Run: headless pygame with SDL's dummy video driver; simulated clock (each Clock.tick advances the game by its frame time, no real sleeping); random seed 0; keys injected as events and as key.get_pressed() state; no mouse input.
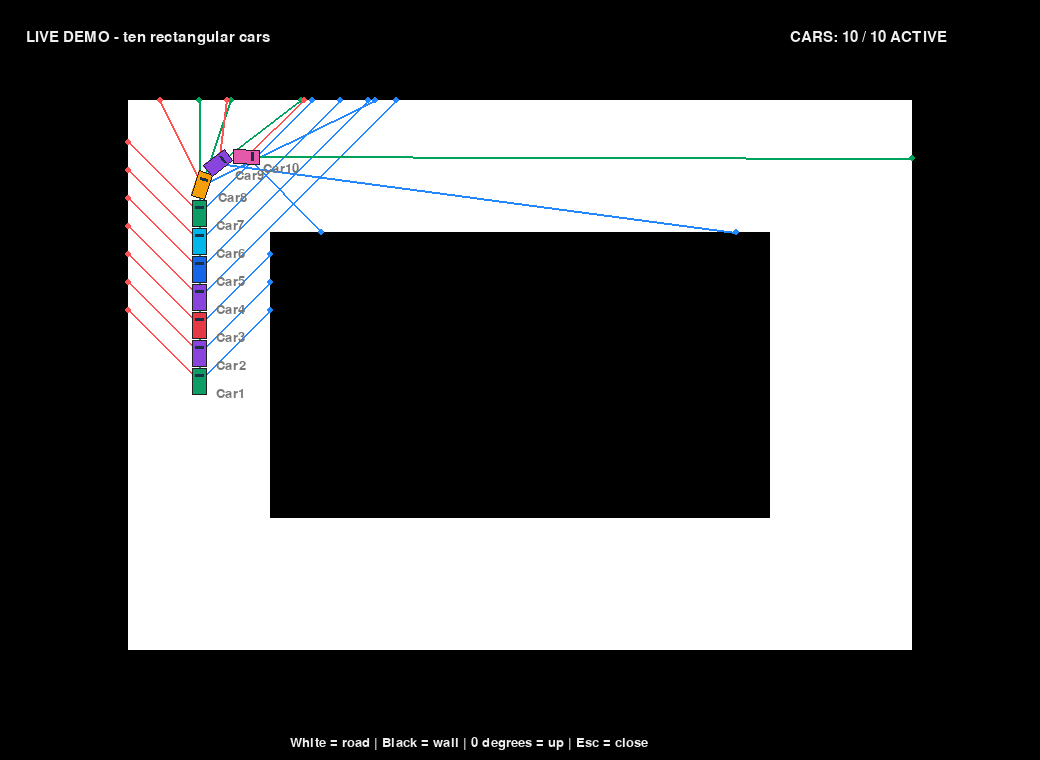
Frame 1 of 4 · flips 1–60 · no input
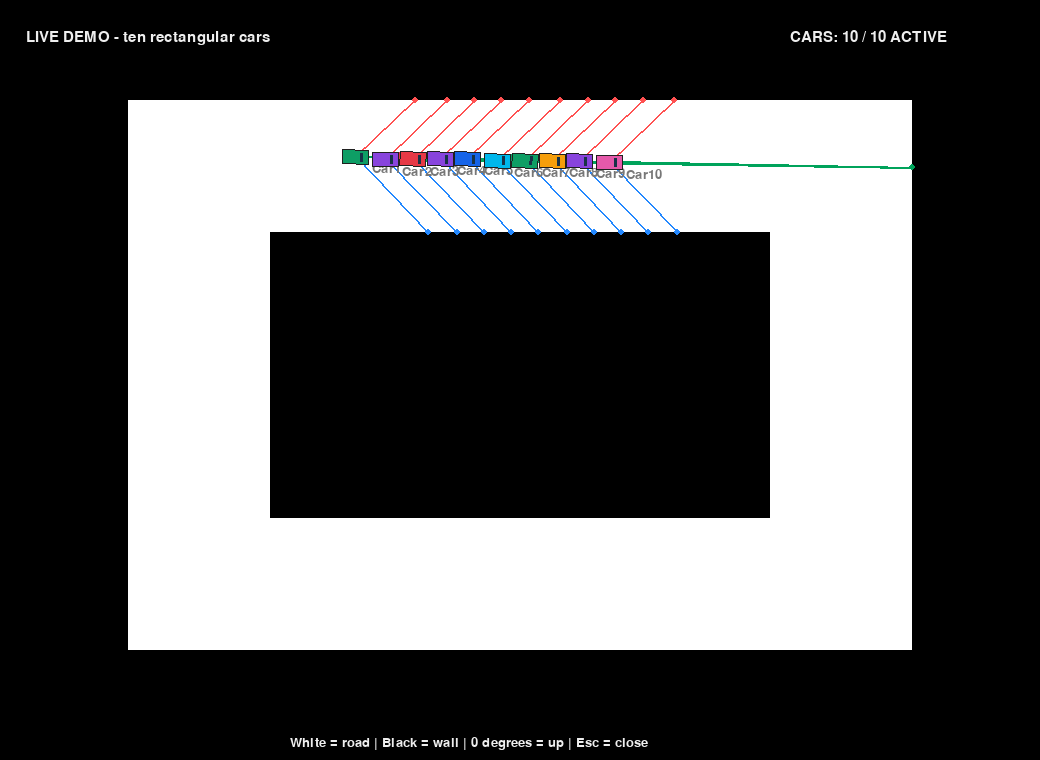
Frame 2 of 4 · flips 61–180 · tapped SPACE, RETURN · held RIGHT (→), D
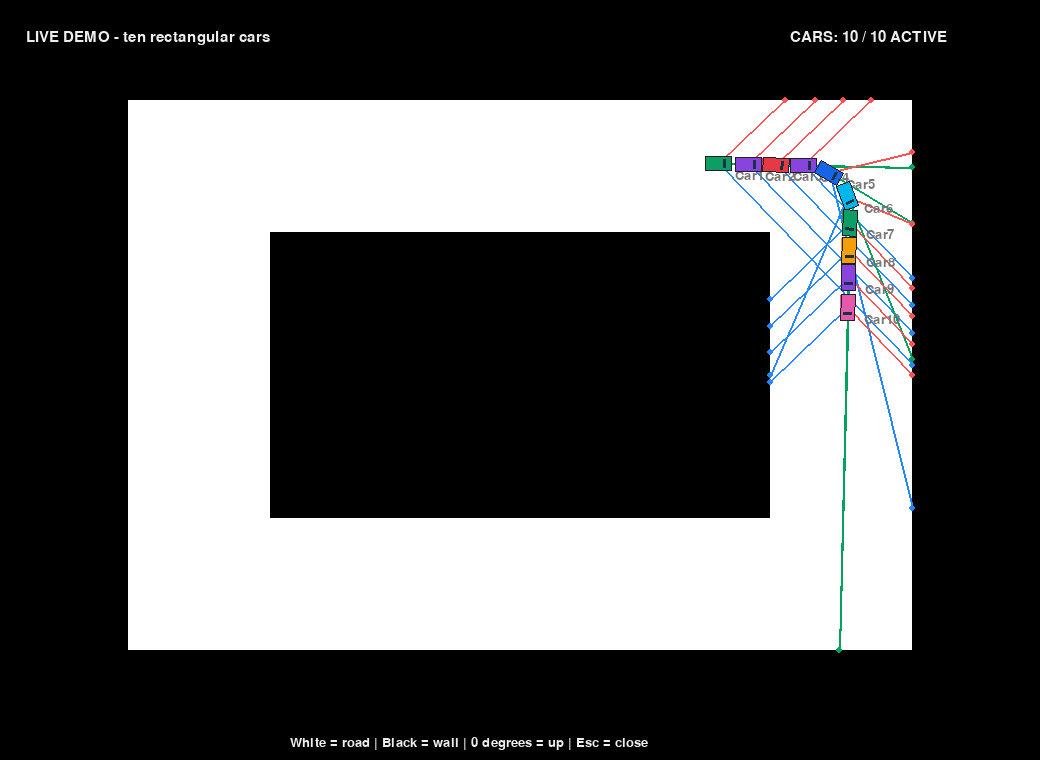
Frame 3 of 4 · flips 181–300 · held DOWN (↓), S
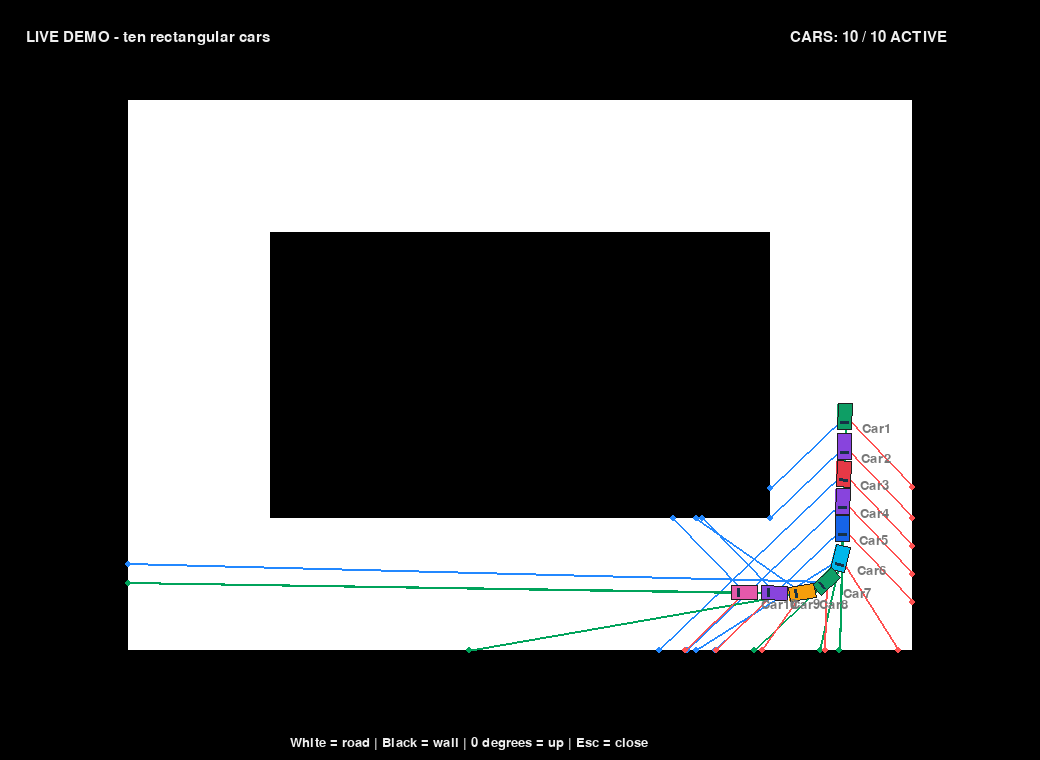
Frame 4 of 4 · flips 301–420 · held LEFT (←), A, UP (↑), W

The pygame program that drew these frames:

"""2D Driving Environment — white rectangular circuit on black background.

Drop this file beside your driving AI script and rename it to
    2D_Driving_Environment.py

Public API intentionally matches the original environment:
Spawn_Car, Get_Info, Change_Value, Check_Progress, Get_Rewards,
Update, Reset, Start_GUI, Render and Close_GUI.

Angles: 0 = UP, 90 = RIGHT, 180 = DOWN, 270 = LEFT.
Raycasts report the distance in pixels to the nearest black wall.
Display dependency: python3 -m pip install pygame
Run this file directly for a looping ten-car demonstration.
Import it from your AI to display the cars controlled by that AI.
"""

import math
import threading
import random
import time
from dataclasses import dataclass
from typing import Optional, Union

# ---------------------------------------------------------------------------
# World / road settings
# ---------------------------------------------------------------------------
WIDTH, HEIGHT = 1040, 760
BACKGROUND = "#000000"
ROAD_COLOR = "#ffffff"

# Two rectangles make an easy, wide, closed square-like road.
# White between OUTER and INNER; everywhere else is black.
OUTER = (128.0, 100.0, 912.0, 650.0)
INNER = (270.0, 232.0, 770.0, 518.0)
CENTER_X = (OUTER[0] + OUTER[2]) / 2
CENTER_Y = (OUTER[1] + OUTER[3]) / 2

CAR_LENGTH = 26.0
CAR_WIDTH = 14.0
CAR_RADIUS = math.hypot(CAR_LENGTH / 2, CAR_WIDTH / 2)
MAX_RAY_DISTANCE = 1400.0
MAX_SPEED = 165.0        # pixels per second
ACCELERATION = 165.0    # pixels per second squared
BRAKING = 245.0         # pixels per second squared
MAX_TURN_RATE = 170.0   # degrees per second
FPS = 30
DT = 1.0 / FPS

# Only cars that fail to complete their first lap have a time limit.
FIRST_LAP_DEADLINE = 30.0
MAX_CAR_TIME = FIRST_LAP_DEADLINE  # compatibility: first-lap deadline only
SPEED_REWARD_WEIGHT = 5000.0
LAP_REWARD = 1000.0
FAST_LAP_REWARD_WEIGHT = 30000.0
TIMEOUT_PENALTY = 10000.0

CAR_COLORS = (
    "#00b7eb", "#e63946", "#f59e0b", "#8844dd", "#0e9e65",
    "#e559aa", "#d97706", "#1664e8", "#a21caf", "#475569",
)
RAY_COLORS = ("#ff5151", "#00a35b", "#2388ff")


def _normalize(angle):
    return float(angle) % 360.0


def _angular_difference(target, current):
    return (target - current + 180.0) % 360.0 - 180.0


def _point_in_rect(x, y, rect):
    return rect[0] <= x <= rect[2] and rect[1] <= y <= rect[3]


def _road_contains(x, y, clearance=0.0):
    """White road: within the outer rectangle but outside the inner black wall."""
    ox0, oy0, ox1, oy1 = OUTER
    ix0, iy0, ix1, iy1 = INNER
    in_outer = (ox0 + clearance <= x <= ox1 - clearance and
                oy0 + clearance <= y <= oy1 - clearance)
    in_inner = (ix0 - clearance <= x <= ix1 + clearance and
                iy0 - clearance <= y <= iy1 + clearance)
    return in_outer and not in_inner


def _raycast(x, y, angle):
    """Ray distance to first black wall, using exact rectangle intersections."""
    rad = math.radians(angle)
    dx, dy = math.sin(rad), -math.cos(rad)
    nearest = MAX_RAY_DISTANCE

    for x0, y0, x1, y1 in (OUTER, INNER):
        if abs(dx) > 1e-12:
            for edge_x in (x0, x1):
                t = (edge_x - x) / dx
                if 1e-7 < t < nearest and y0 - 1e-6 <= y + t * dy <= y1 + 1e-6:
                    nearest = t
        if abs(dy) > 1e-12:
            for edge_y in (y0, y1):
                t = (edge_y - y) / dy
                if 1e-7 < t < nearest and x0 - 1e-6 <= x + t * dx <= x1 + 1e-6:
                    nearest = t

    return nearest


def _track_angle(x, y):
    """Continuous clockwise progress around the rectangular loop."""
    # Angle is normalized for the rectangle's unequal dimensions.
    # Radii of the centerline's approximate ellipse (used only for reward progress).
    rx = CENTER_X - (INNER[0] + OUTER[0]) / 2
    ry = CENTER_Y - (INNER[1] + OUTER[1]) / 2
    return math.atan2((y - CENTER_Y) / ry, (x - CENTER_X) / rx)


def _car_corners(x, y, angle):
    a = math.radians(angle)
    fx, fy = math.sin(a), -math.cos(a)
    sx, sy = math.cos(a), math.sin(a)
    return [(x+fx*f+sx*s, y+fy*f+sy*s)
            for f, s in ((13, 7), (13, -7), (-13, -7), (-13, 7))]


def _car_on_road(x, y, angle):
    # Edges cannot cross the central wall: test polygon/rectangle separation.
    corners = _car_corners(x, y, angle)
    if not all(_point_in_rect(px, py, OUTER) for px, py in corners):
        return False
    ix0, iy0, ix1, iy1 = INNER
    wall = ((ix0, iy0), (ix1, iy0), (ix1, iy1), (ix0, iy1))
    a = math.radians(angle)
    for ax, ay in ((1, 0), (0, 1), (math.sin(a), -math.cos(a)),
                   (math.cos(a), math.sin(a))):
        car_proj = [px*ax+py*ay for px, py in corners]
        wall_proj = [px*ax+py*ay for px, py in wall]
        if max(car_proj) < min(wall_proj) or max(wall_proj) < min(car_proj):
            return True
    return False


@dataclass
class Car:
    car_id: Union[int, str]
    x: float
    y: float
    angle: float = 0.0
    speed: float = 32.0
    target_speed: float = 32.0
    target_angle: float = 0.0
    elapsed: float = 0.0
    distance: float = 0.0
    progress: float = 0.0
    laps: int = 0
    crashed: bool = False
    timed_out: bool = False
    last_track_angle: float = math.pi
    lap_started: float = 0.0
    best_lap_time: Optional[float] = None
    still_since: float = 0.0
    still_distance: float = 0.0
    color: str = "#00b7eb"


class DrivingEnvironment:
    def __init__(self):
        self.cars = {}
        self._next_id = 1
        self.max_car_time = MAX_CAR_TIME
        self.window = None
        self.canvas = None
        self._user_closed = False
        self._pygame = None
        self._last_frame = 0.0
        self._caption = ""
        self._colors = random.SystemRandom()

    def create_car(self, name=None):
        if name is None:
            while self._next_id in self.cars:
                self._next_id += 1
            name = self._next_id
            self._next_id += 1
        if name in self.cars:
            raise ValueError("Car already exists: {!r}".format(name))

        # Place up to 10 cars separately along the left straight, all at 0°.
        index = len(self.cars)
        lane_x = (OUTER[0] + INNER[0]) / 2
        start_y = 550.0 - (index % 10) * 28.0
        car = Car(name, lane_x, start_y)
        car.color = self._colors.choice(CAR_COLORS)
        car.last_track_angle = _track_angle(car.x, car.y)
        self.cars[name] = car
        return name

    def get_info(self, car_id):
        car = self.cars[car_id]
        return {
            "raycast1": _raycast(car.x, car.y, car.angle - 45),
            "raycast2": _raycast(car.x, car.y, car.angle),
            "raycast3": _raycast(car.x, car.y, car.angle + 45),
            "speed": car.speed / MAX_SPEED,
            "angle": _normalize(car.angle),
            "crashed": car.crashed,
            "lap": car.laps,
            "elapsed": car.elapsed,
            "progress": car.progress,
            "best_lap_time": car.best_lap_time if car.best_lap_time is not None else 1,
        }

    def send_info(self, car_id, speed, angle):
        car = self.cars[car_id]
        if not car.crashed:
            car.target_speed = max(0.0, min(1.0, float(speed))) * MAX_SPEED
            car.target_angle = _normalize(angle)

    def update(self, dt=DT):
        dt = max(0.0, min(float(dt), 0.1))
        if self.window is not None:
            self._pump_events()
        for car in list(self.cars.values()):
            if car.crashed:
                continue
            car.elapsed += dt

            desired_change = car.target_speed - car.speed
            max_change = (ACCELERATION if desired_change > 0 else BRAKING) * dt
            car.speed += max(-max_change, min(max_change, desired_change))
            car.speed = max(0.0, min(MAX_SPEED, car.speed))

            turn_limit = MAX_TURN_RATE * (0.25 + 0.75 * car.speed / MAX_SPEED) * dt
            error = _angular_difference(car.target_angle, car.angle)
            car.angle = _normalize(car.angle + max(-turn_limit, min(turn_limit, error)))

            rad = math.radians(car.angle)
            nx = car.x + math.sin(rad) * car.speed * dt
            ny = car.y - math.cos(rad) * car.speed * dt
            if not _car_on_road(nx, ny, car.angle):
                car.crashed = True
                continue

            dx, dy = nx - car.x, ny - car.y
            car.x, car.y = nx, ny
            car.distance += math.hypot(dx, dy)

            new_angle = _track_angle(car.x, car.y)
            delta = (new_angle - car.last_track_angle + math.pi) % (2 * math.pi) - math.pi
            # Unwrapped angle avoids jumping at the top/left crossing.
            car.progress += delta / (2 * math.pi) * 2080.0
            car.last_track_angle = new_angle
            new_laps = max(0, int(car.progress / 2080.0))
            if new_laps > car.laps:
                lap_time = car.elapsed - car.lap_started
                car.best_lap_time = lap_time if car.best_lap_time is None else min(car.best_lap_time, lap_time)
                car.lap_started = car.elapsed
                car.laps = new_laps

            # Evaluate after movement so a lap finished at the deadline counts.
            if (self.max_car_time is not None and car.laps == 0
                    and car.elapsed >= self.max_car_time):
                car.crashed = True  # existing AI loops use this as "trial ended"
                car.timed_out = True

    def get_rewards(self, car_id):
        """Cumulative fitness; inspect it, do not add it again every frame.

        Speed earns up to 5000 points, scaled by first-lap progress so
        driving in tiny circles or crashing immediately cannot win on speed.
        After the first lap, the full speed bonus applies. Each completed lap
        earns 1000; a smaller fastest-lap time earns a larger extra bonus.
        Wall collisions stop scoring but deduct nothing. Failure to finish
        the first lap within 30 seconds deducts 10000 points.
        """
        car = self.cars[car_id]
        average_speed = car.distance / car.elapsed if car.elapsed > 0 else 0.0
        progress_reward = max(-100.0, car.progress)
        progress_factor = min(1.0, max(0.0, car.progress) / 2080.0)
        speed_ratio = min(1.0, max(0.0, average_speed / MAX_SPEED))
        speed_bonus = SPEED_REWARD_WEIGHT * speed_ratio ** 2 * progress_factor
        lap_bonus = car.laps * LAP_REWARD
        fastest_lap_bonus = (FAST_LAP_REWARD_WEIGHT / max(1.0, car.best_lap_time)
                            if car.best_lap_time is not None else 0.0)
        timeout_penalty = TIMEOUT_PENALTY if car.timed_out else 0.0
        total = progress_reward + speed_bonus + lap_bonus + fastest_lap_bonus - timeout_penalty
        return {
            "distance_reward": round(progress_reward, 2),
            "average_speed": average_speed,
            "speed_bonus": round(speed_bonus, 2),
            "crash_penalty": 0.0,
            "timeout_penalty": round(timeout_penalty, 2),
            "lap_bonus": round(lap_bonus, 2),
            "fastest_lap_bonus": round(fastest_lap_bonus, 2),
            "time_penalty": 0.0,
            "total": round(total, 2),
        }

    def check_progress(self, car_id):
        """Average speed is distance / elapsed simulation time, in pixels/second."""
        car = self.cars[car_id]
        return {
            "crashed": car.crashed,
            "distance": round(car.distance, 2),
            "forward_progress": round(car.progress, 2),
            "fastest_lap_time": car.best_lap_time if car.best_lap_time is not None else 1,
            "laps": car.laps,
            "average_speed": car.distance / car.elapsed if car.elapsed > 0 else 0.0,
            "elapsed": round(car.elapsed, 2),
            "reward": self.get_rewards(car_id)["total"],
            "timed_out": car.timed_out,
        }

    def get_results(self, car_id):
        car = self.cars[car_id]
        return {
            "car_id": car_id,
            "crashed": car.crashed,
            "distance_travelled": round(car.distance, 2),
            "forward_progress": round(car.progress, 2),
            "lap_count": car.laps,
            "best_lap_time": car.best_lap_time,
            "average_speed": car.distance / car.elapsed if car.elapsed > 0 else 0.0,
            "elapsed": round(car.elapsed, 2),
            "reward": self.get_rewards(car_id),
            "timed_out": car.timed_out,
        }

    def reset(self):
        self.cars.clear()
        self._next_id = 1

    def _on_user_close(self):
        self._user_closed = True
        # Tell the AI race loop its session is over so it doesn't run invisibly.
        for car in self.cars.values():
            car.crashed = True
        self.close_gui()

    def _pump_events(self):
        if self.window is None:
            return
        if threading.current_thread() is not threading.main_thread():
            raise RuntimeError("GUI calls must run on the main Python thread.")
        for event in self._pygame.event.get():
            if event.type == self._pygame.QUIT or (
                event.type == self._pygame.KEYDOWN and event.key == self._pygame.K_ESCAPE
            ):
                self._on_user_close()
                break

    def start_gui(self):
        if self.window is not None:
            return True
        if threading.current_thread() is not threading.main_thread():
            raise RuntimeError("Start_GUI() must run on the main Python thread.")
        try:
            import pygame
        except ImportError as exc:
            raise RuntimeError(
                "Install the display dependency in your Python environment: "
                "python3 -m pip install pygame"
            ) from exc
        self._pygame = pygame
        try:
            pygame.display.init()
            pygame.font.init()
            surface = pygame.display.set_mode((WIDTH, HEIGHT))
            pygame.display.set_caption("2D Driving - White Track / Black Walls")
            self.canvas = surface
            self.window = _WindowHandle(self)
            self._font = pygame.font.Font(None, 23)
            self._small_font = pygame.font.Font(None, 19)
            self._user_closed = False
            self._last_frame = 0.0
            self.render()
            return True
        except Exception:
            self.close_gui()
            raise

    def render(self, caption=""):
        if self.window is None:
            return
        self._pump_events()
        if self.window is None:
            return
        # Pace a visible simulation even when its caller is a tight training loop.
        remaining = DT - (time.perf_counter() - self._last_frame)
        if remaining > 0:
            time.sleep(remaining)
        self._last_frame = time.perf_counter()
        if caption:
            self._caption = str(caption)
        pg, screen = self._pygame, self.canvas
        screen.fill(BACKGROUND)
        def rect(bounds, color):
            x0, y0, x1, y1 = bounds
            pg.draw.rect(screen, color, (int(x0), int(y0), int(x1-x0), int(y1-y0)))
        rect(OUTER, ROAD_COLOR)
        rect(INNER, BACKGROUND)
        def text(message, position, color="#eeeeee", small=False):
            font = self._small_font if small else self._font
            screen.blit(font.render(message, True, color), position)
        for active in self.cars.values():
            readings = []
            for offset, color in zip((-45, 0, 45), RAY_COLORS):
                angle = active.angle + offset
                distance = _raycast(active.x, active.y, angle)
                readings.append(distance)
                rad = math.radians(angle)
                end = (active.x + math.sin(rad)*distance,
                       active.y - math.cos(rad)*distance)
                pg.draw.line(screen, color, (active.x, active.y), end, 2)
                pg.draw.circle(screen, color, (round(end[0]), round(end[1])), 3)

        for car in self.cars.values():
            pg.draw.polygon(screen, car.color if not car.crashed else "#777777",
                            _car_corners(car.x, car.y, car.angle))
            pg.draw.polygon(screen, "#202020", _car_corners(car.x, car.y, car.angle), 1)
            # A windshield marks the front, while the body stays rectangular.
            a = math.radians(car.angle)
            fx, fy, sx, sy = math.sin(a), -math.cos(a), math.cos(a), math.sin(a)
            pg.draw.line(screen, "#173247",
                         (car.x+fx*6-sx*4, car.y+fy*6-sy*4),
                         (car.x+fx*6+sx*4, car.y+fy*6+sy*4), 3)
            text(str(car.car_id), (car.x+17, car.y+6), "#777777", True)
        alive = sum(not c.crashed for c in self.cars.values())
        text(self._caption or "2D DRIVING ENVIRONMENT", (26, 30))
        text("CARS: {} / {} ACTIVE".format(alive, len(self.cars)), (790, 30))
        text("White = road | Black = wall | 0 degrees = up | Esc = close",
             (290, HEIGHT-24), small=True)
        pg.display.flip()

    def close_gui(self):
        if self._pygame is not None:
            self._pygame.display.quit()
        self.window = self.canvas = None
        if globals().get("_env") is self:
            globals()["window"] = None


class _WindowHandle:
    """Compatibility for older drivers that end with Env.window.mainloop()."""
    def __init__(self, environment):
        self.environment = environment

    def mainloop(self):
        while self.environment.window is self:
            self.environment.render()

    def destroy(self):
        self.environment._on_user_close()


# Public wrapper functions — keep compatibility with the existing AI file.
_env = DrivingEnvironment()

def Create_Car(Name=None): return _env.create_car(Name)
def Spawn_Car(Name=None): return _env.create_car(Name)
def Get_Info(CarID): return _env.get_info(CarID)
def Send_Info(CarID, Speed, Angle): return _env.send_info(CarID, Speed, Angle)
def Change_Value(CarID, Speed, Angle): return _env.send_info(CarID, Speed, Angle)
def Update(dt=DT): return _env.update(dt)
def Get_Rewards(CarID): return _env.get_rewards(CarID)
def Check_Progress(CarID): return _env.check_progress(CarID)
def Get_Results(CarID): return _env.get_results(CarID)
def Reset(): return _env.reset()
def Start_GUI():
    result = _env.start_gui()
    globals()["window"] = _env.window
    return result
def Render(caption=""): return _env.render(caption)
def Close_GUI():
    _env.close_gui()
    globals()["window"] = None

window = None

def _demo_control(environment, car):
    # Preview controller only: never applied to cars driven by an imported AI.
    left, right, top, bottom = 199.0, 841.0, 166.0, 584.0
    targets = ((left, top), (right, top), (right, bottom), (left, bottom))
    index = getattr(car, "demo_target", 0)
    tx, ty = targets[index]
    if math.hypot(tx-car.x, ty-car.y) < 36:
        index = (index+1) % len(targets)
        car.demo_target = index
        tx, ty = targets[index]
    angle = math.degrees(math.atan2(tx-car.x, -(ty-car.y))) % 360
    environment.send_info(car.car_id, 0.55, angle)


def Demo():
    """Live preview until closed."""
    for i in range(10):
        Spawn_Car("Car{}".format(i+1))
    _env.max_car_time = None
    Start_GUI()
    try:
        while _env.window is not None:
            for car in _env.cars.values():
                _demo_control(_env, car)
            Update()
            Render("LIVE DEMO - ten rectangular cars")
    except KeyboardInterrupt:
        pass
    finally:
        Close_GUI()
        _env.max_car_time = MAX_CAR_TIME


if __name__ == "__main__":
    Demo()
